Run: headless pygame with SDL's dummy video driver; simulated clock (each Clock.tick advances the game by its frame time, no real sleeping); random seed 0; keys injected as events and as key.get_pressed() state; mouse plan: one left click at the window centre at the start of phase 2, then a move to the lower-right quarter at the start of phase 3.
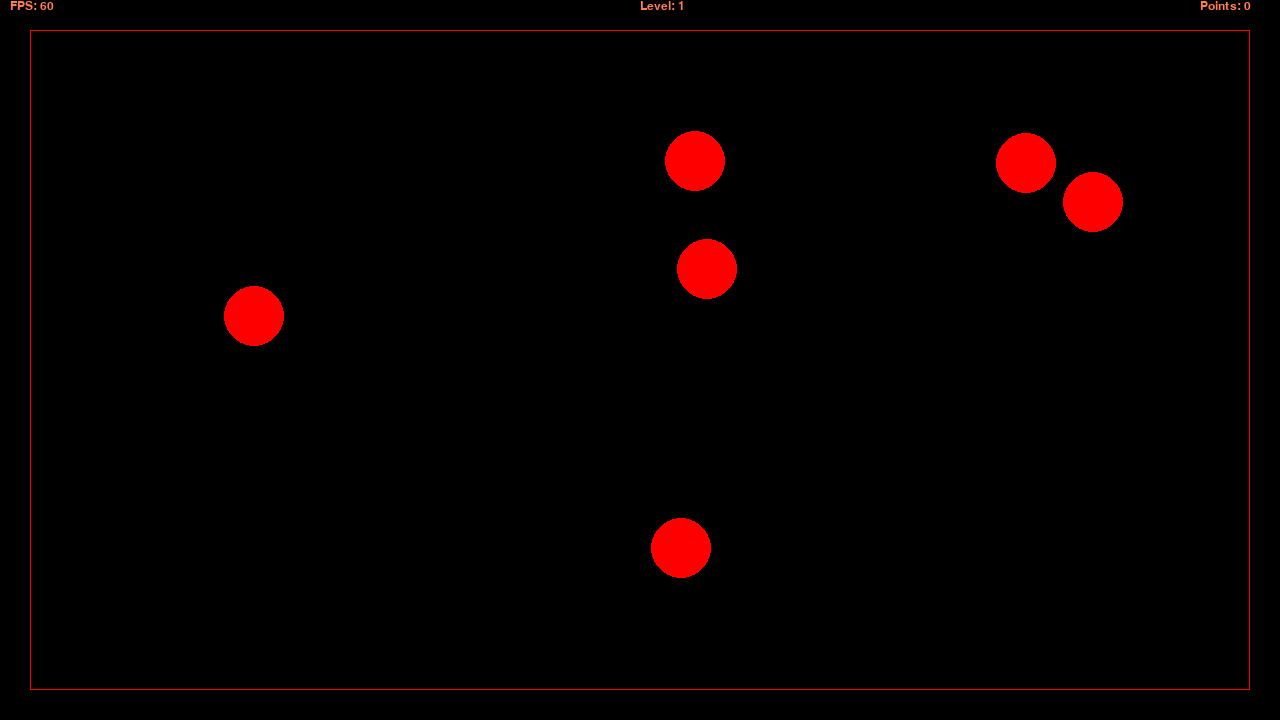
Frame 1 of 4 · flips 1–60 · no input
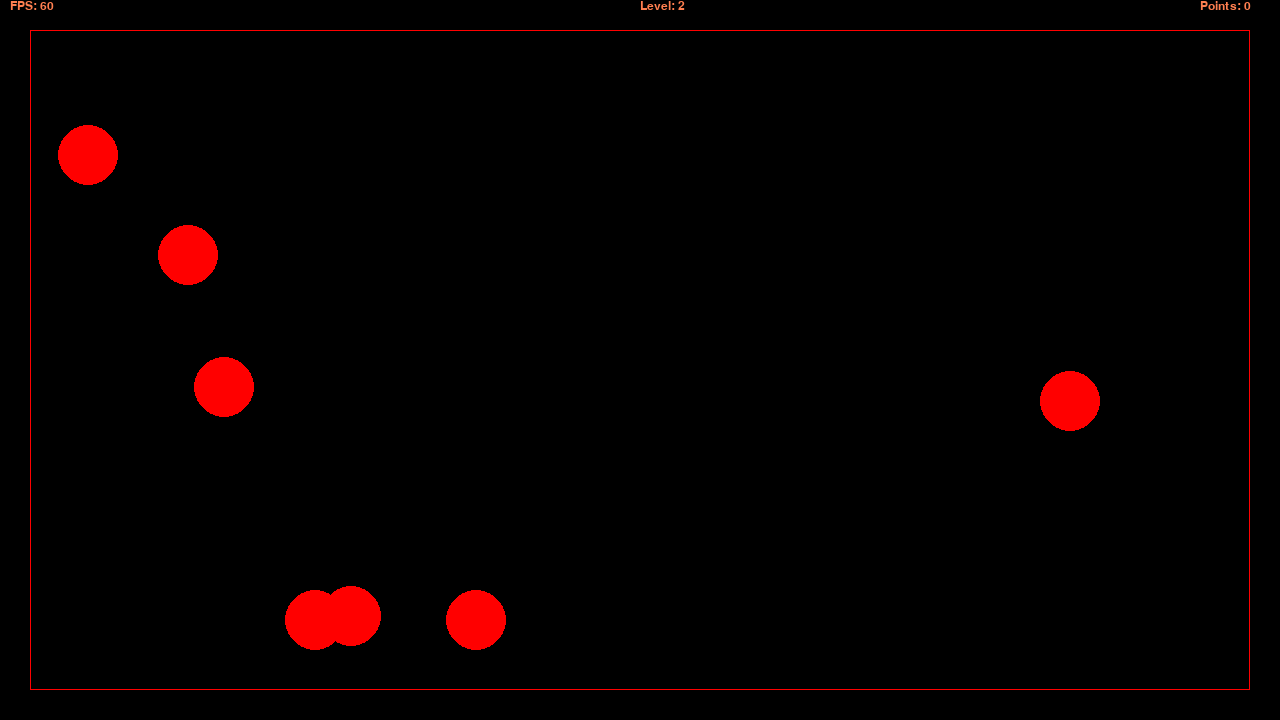
Frame 2 of 4 · flips 61–180 · clicked the window centre · tapped SPACE, RETURN · held RIGHT (→), D
Frame 3 of 4 · flips 181–300 · moved the mouse to the lower-right quarter · held DOWN (↓), S · screen unchanged from frame 2, image omitted
Frame 4 of 4 · flips 301–420 · held LEFT (←), A, UP (↑), W · screen unchanged from frame 3, image omitted

The pygame program that drew these frames:

# Example file showing a basic pygame "game loop"
import pygame
import math as M
import random as R

# pygame setup
pygame.init()
screen = pygame.display.set_mode((1280, 720))
clock = pygame.time.Clock()
running = True
mouse_click = False
hit = False
font = pygame.font.SysFont("Arial", 18)


next_level = False
targets = 0
increment = 7
points = 0
level = 1
max_amount = 500
timer = 0



# Displaying Text
def show_text(text, location):
    display_text = text
    text_location = pygame.Vector2(location)
    display_text = font.render(text, True, pygame.Color("coral"))
    # return display_text
    screen.blit(display_text, (text_location.x,text_location.y))



# Texting typing effect for text boxes
def scroll_text(text, location, timer, speed):
    display_text = text
    text_location = pygame.Vector2(location)
    text_speed = 0
    timeing = timer
    text_speed += M.floor(timeing * speed)
    show_text(display_text[0:text_speed], (text_location.x, text_location.y))


def target(surface, position, radius, colour, mouse_position, mouse_click):
    t_surface = surface
    t_position = position
    t_radius = radius
    t_colour = colour
    m_pos = mouse_position
    m_click = mouse_click

    # get_radius(t_radius)

    pygame.draw.circle(t_surface, t_colour, t_position, t_radius)

    # This calculates the distance between the mouse and the target 
    a = m_pos[0] - (t_position[0])
    b = m_pos[1] - (t_position[1])
    distance = M.sqrt((a * a) + (b * b))

    # checks if the distance between the mouse and target less than the targets radius 
    if distance <= t_radius:
        if m_click:
            global hit
            hit = True
            global points  # So this can be accessed by other places
            points += 1
            t_position[0] = 1000000  # Makes the target move out of screen


def random_points():
    spawn_point_x = R.randint(60, 1190)
    spawn_point_y = R.randint(60, 630)
    # global spawn_point
    spawn_point = pygame.Vector2(spawn_point_x, spawn_point_y)
    return spawn_point


def check_spawn_points():
    for x in range(len(positions)):
        a = positions[x] - (positions[x - 1])
        b = positions[x] - (positions[x - 1])
        distance = M.sqrt((a * a) + (b * b))
        if distance < 100:
            positions.remove(positions[x])
            random_points()
            positions.insert(x, random_points())


def event_system():
    # poll for events
    # pygame.QUIT event means the user clicked X to close your window
    # mouse click is used so its reset every frame

    global mouse_click
    mouse_click = False
    for event in pygame.event.get():
        if event.type == pygame.MOUSEBUTTONDOWN:
            if event.button == 1:  # click is detected once
                mouse_click = True
        if event.type == pygame.MOUSEBUTTONUP:
            mouse_click = False
        if event.type == pygame.QUIT:
            global running  # main loop needs to access this
            running = False
        # below is for debugging
        if event.type == pygame.KEYDOWN:
            if event.key == pygame.K_SPACE:
                global next_level
                next_level = True
                print("space pressed!")


def level_complete_check():
    global hit
    global targets
    if hit == True:
        hit = False
        targets -= 1

    if targets == 0:
        global next_level  # needs to be accessed by in main loop and
        next_level = True


# Used to create random amounts of targets
# Also random spawn locations 
# This always goes before the main loops
def spawn_point_generation(max_amount):
    m_amount = max_amount
    global positions  # needs to be accessed by others funtions
    positions = []
    i = 0
    amount_of_targets = R.randint(m_amount - 2, m_amount)
    global targets  # need to be accessed by other funtions
    targets = amount_of_targets
    while i < amount_of_targets:
        random_points()
        positions.append(random_points())
        i += 1
        check_spawn_points()


def spawing_targets():
    for x in range(len(positions)):
        target(screen, positions[x], 30, "red", mouse_pos, mouse_click)


spawn_point_generation(increment)
# Main loop
while running:
    # limits FPS to 60
    dt = clock.tick(60) / 1000
    timer += dt
    event_system()
    mouse_pos = pygame.mouse.get_pos()
    screen.fill("black")

    # RENDER YOUR GAME HERE

    # This is used for the target spawning
    show_text(f'Level: {level}', (640, 0))
    show_text(f'Points: {points}', (1200, 0))
    show_text(f'FPS: {str(int(clock.get_fps()))}', (10, 0))
    # scroll_text("YOU'RE DONE ENOUGH!", (100, 100), timer, 20) # Test for scrolling text


    test_space = pygame.Rect(30, 30, 1220, 660)
    pygame.draw.rect(screen, "red", test_space, 1)

    spawing_targets()

    level_complete_check()
    # used to respawn the targets for the next level
    if next_level == True:
        level += 1
        if level >= 100:
            level = 100
            scroll_text("YOU'RE DONE ENOUGH!", (100, 100), timer, 20)
            next_level = False
        next_level = False
        spawn_point_generation(increment)
        spawing_targets()
        print(increment)




    # flip() the display to put your work on screen
    pygame.display.flip()
